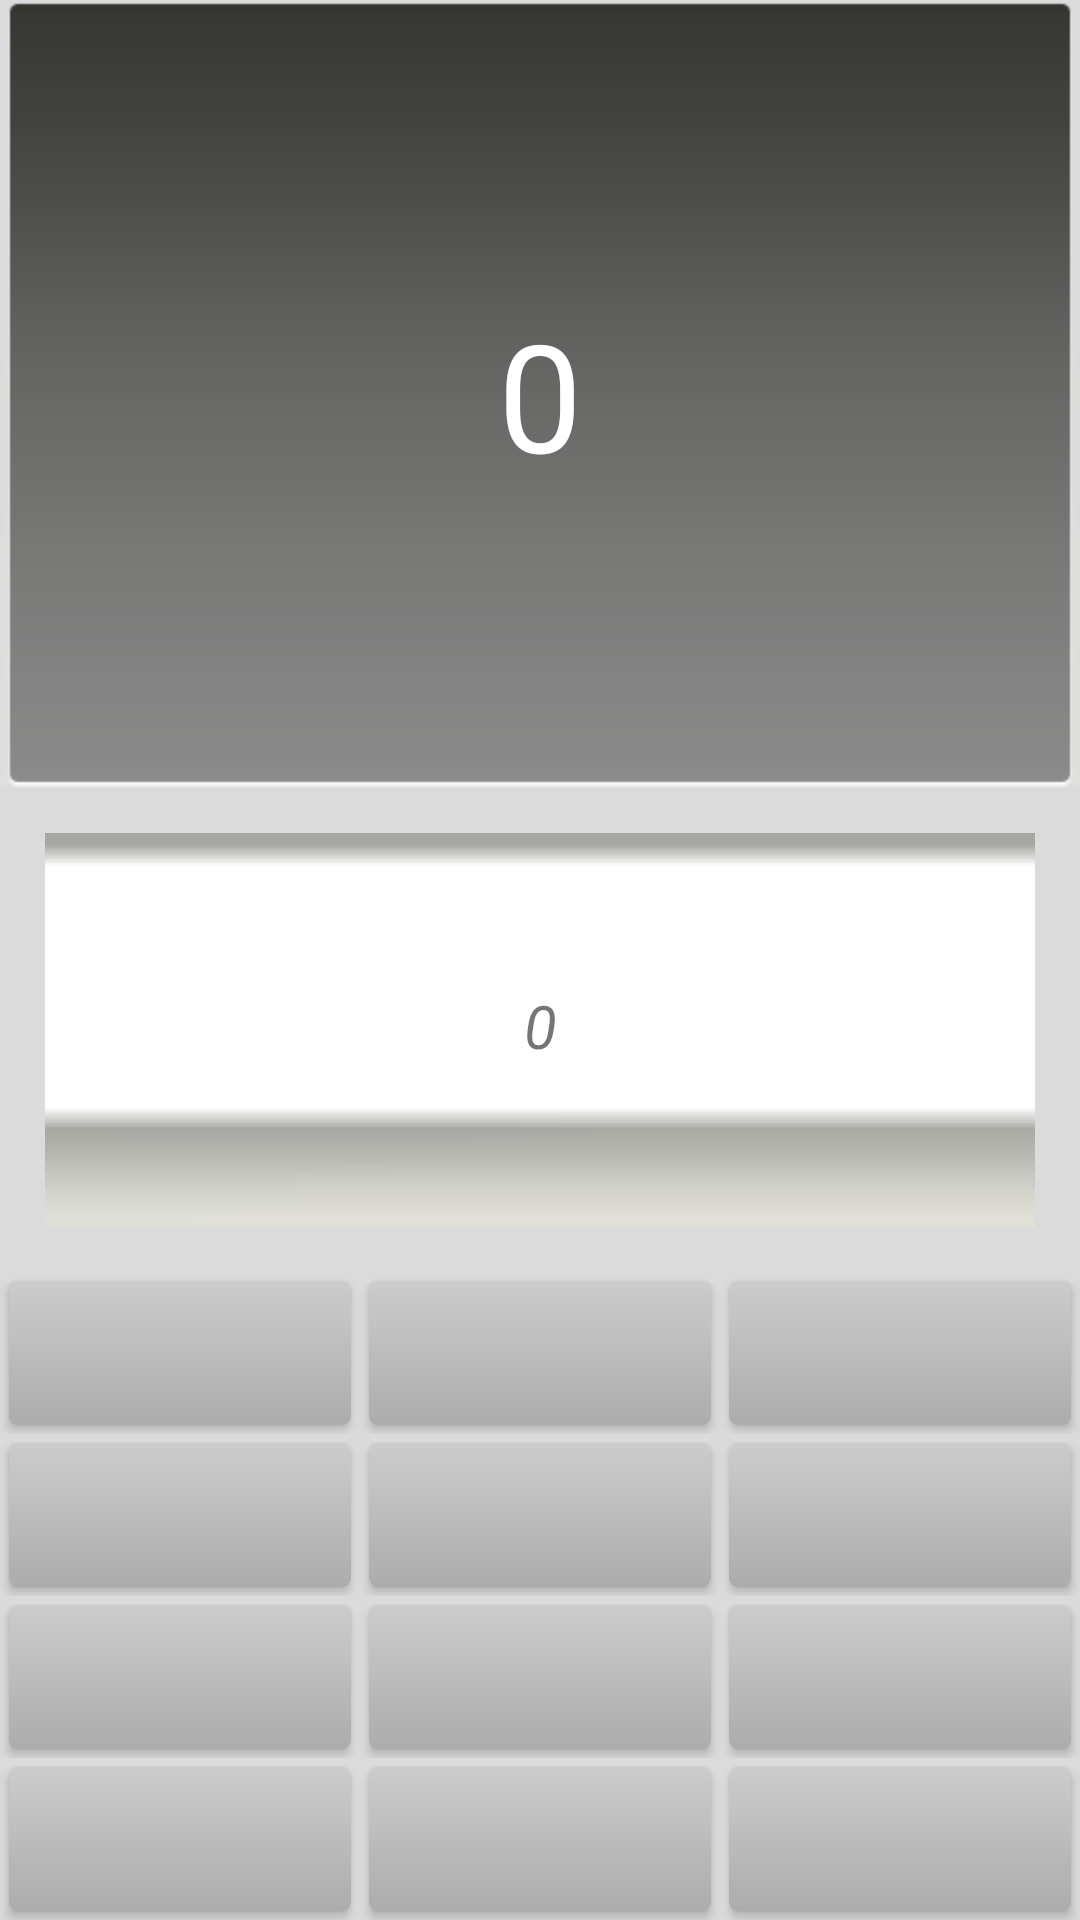

This screen was rendered from an Android layout file. Write that file and the resources it references.
<!-- AndroidManifest.xml: application theme AppTheme -->
<!-- res/layout/fragment_remote_control.xml -->
<TableLayout
        xmlns:android="http://schemas.android.com/apk/res/android"
        android:id="@+id/fragment_remote_control_tableLayout"
    	android:layout_width="match_parent"
    	android:layout_height="match_parent" 
    	android:stretchColumns="*"
    	android:background="@drawable/remote_background"
    	>

    	<TextView android:id="@+id/fragment_remote_control_selectedTextView"
    	    android:layout_width="match_parent"
    	    android:layout_height="0dp"
    	    android:layout_weight="2"
    	    android:gravity="center"
    	    android:background="@drawable/window"
    	    android:textColor="#ffffff"
    	    android:text="0"
    	    android:textSize="50dp"/>
    	<TextView android:id="@+id/fragment_remote_control_workingTextView"
    	    android:layout_width="match_parent"
    	    android:layout_height="0dp"
    	    android:layout_weight="1"
    	    android:layout_margin="15dp"
    	    android:background="@drawable/bar"
    	    android:gravity="center"
    	    android:text="0"
    	    android:textStyle="italic"
    	    android:textSize="20dp"/>
		<include 
		    layout="@layout/button_row"
		    />
		<include 
		    layout="@layout/button_row"
		    />
		<include 
		    layout="@layout/button_row"
		    />
		<include 
		    layout="@layout/button_row"
		    />		

    </TableLayout>
<!-- res/layout/button_row.xml (included above) -->
<?xml version="1.0" encoding="utf-8"?>
<TableRow xmlns:android="http://schemas.android.com/apk/res/android"
    		    android:layout_weight="1"
    >
    <Button style="@style/RemoteButton"/>
    <Button style="@style/RemoteButton"/>
    <Button style="@style/RemoteButton"/>
</TableRow>
<!-- resources referenced by this layout -->
<resources>
  <!-- drawable remote_background (drawable) -->
  <?xml version="1.0" encoding="utf-8"?>
  <shape xmlns:android="http://schemas.android.com/apk/res/android" >
      <gradient 
          android:centerY="0.05"
          android:endColor="#dbdbdb"
          android:gradientRadius="500"
          android:startColor="#f4f4e9"
          android:type="radial"
          />
  
  </shape>
  <style name="RemoteButton">
          <item name="android:layout_width">0dp</item>
          <item name="android:layout_height">match_parent</item>
          <item name="android:textSize">20dp</item>
          <item name="android:layout_margin">3dp</item>
          <item name="android:background">@drawable/button_shape</item>
          <item name="android:textColor">@drawable/button_text_color</item>
      </style>
  <style name="AppTheme" parent="AppBaseTheme">
          
      </style>
  <!-- drawable button_shape (drawable) -->
  <?xml version="1.0" encoding="utf-8"?>
  <selector xmlns:android="http://schemas.android.com/apk/res/android" >
      <item android:state_pressed="false" android:drawable="@drawable/button_shape_normal"></item>
  	<item android:state_pressed="true" android:drawable="@drawable/button_shape_pressd"></item>
      
  </selector>
  <!-- drawable button_text_color (drawable) -->
  <?xml version="1.0" encoding="utf-8"?>
  <selector xmlns:android="http://schemas.android.com/apk/res/android" >
      <item android:state_pressed="false" android:color="#ffffff"></item>
      <item android:state_pressed="true" android:color="#556699"></item>
      
  </selector>
  <style name="AppBaseTheme" parent="Theme.AppCompat.Light">
          
      </style>
  <!-- drawable button_shape_normal (drawable) -->
  <?xml version="1.0" encoding="utf-8"?>
  <shape xmlns:android="http://schemas.android.com/apk/res/android" >
      <corners android:radius="3dp"/>
  	<gradient 
  	    android:angle="90"
  	    android:startColor="#acacac"
  	    android:endColor="#cccccc"
  	    />
  </shape>
  <!-- drawable button_shape_pressd (drawable) -->
  <?xml version="1.0" encoding="utf-8"?>
  <shape xmlns:android="http://schemas.android.com/apk/res/android" >
      <corners android:radius="3dp"/>
  	<gradient 
  	    android:angle="270"
  	    android:startColor="#acacac"
  	    android:endColor="#cccccc"
  	    />
  </shape>
</resources>
